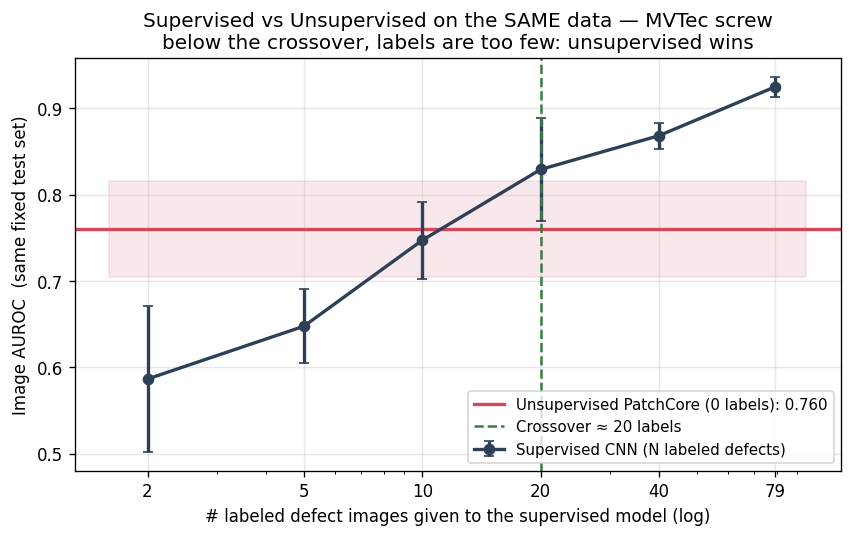

The file beside this chart, header and first rows:
seed, paradigm, n_labels, image_auroc, accuracy
0, unsupervised, 0, 0.8056, 0.8
0, supervised, 2, 0.5669, 0.5625
0, supervised, 5, 0.7106, 0.5375
0, supervised, 10, 0.7787, 0.6875
0, supervised, 20, 0.795, 0.7125
0, supervised, 40, 0.8556, 0.7125
0, supervised, 79, 0.9294, 0.8
1, unsupervised, 0, 0.8369, 0.8125
1, supervised, 2, 0.5644, 0.5
1, supervised, 5, 0.5919, 0.6125
1, supervised, 10, 0.6875, 0.675
1, supervised, 20, 0.7294, 0.675
1, supervised, 40, 0.8506, 0.675
1, supervised, 79, 0.91, 0.8375
2, unsupervised, 0, 0.6812, 0.65
2, supervised, 2, 0.6031, 0.5125
2, supervised, 5, 0.6819, 0.5875
2, supervised, 10, 0.7975, 0.7625
2, supervised, 20, 0.8594, 0.725
2, supervised, 40, 0.8631, 0.7625
2, supervised, 79, 0.9362, 0.8375
3, unsupervised, 0, 0.73, 0.675
3, supervised, 2, 0.73, 0.675
3, supervised, 5, 0.6312, 0.5625
3, supervised, 10, 0.7719, 0.7
3, supervised, 20, 0.8906, 0.8375
3, supervised, 40, 0.8881, 0.8
3, supervised, 79, 0.9125, 0.7875
4, unsupervised, 0, 0.7469, 0.7625
4, supervised, 2, 0.4688, 0.45
4, supervised, 5, 0.6231, 0.55
4, supervised, 10, 0.7006, 0.5875
4, supervised, 20, 0.8713, 0.7125
4, supervised, 40, 0.8838, 0.75
4, supervised, 79, 0.9356, 0.8625
